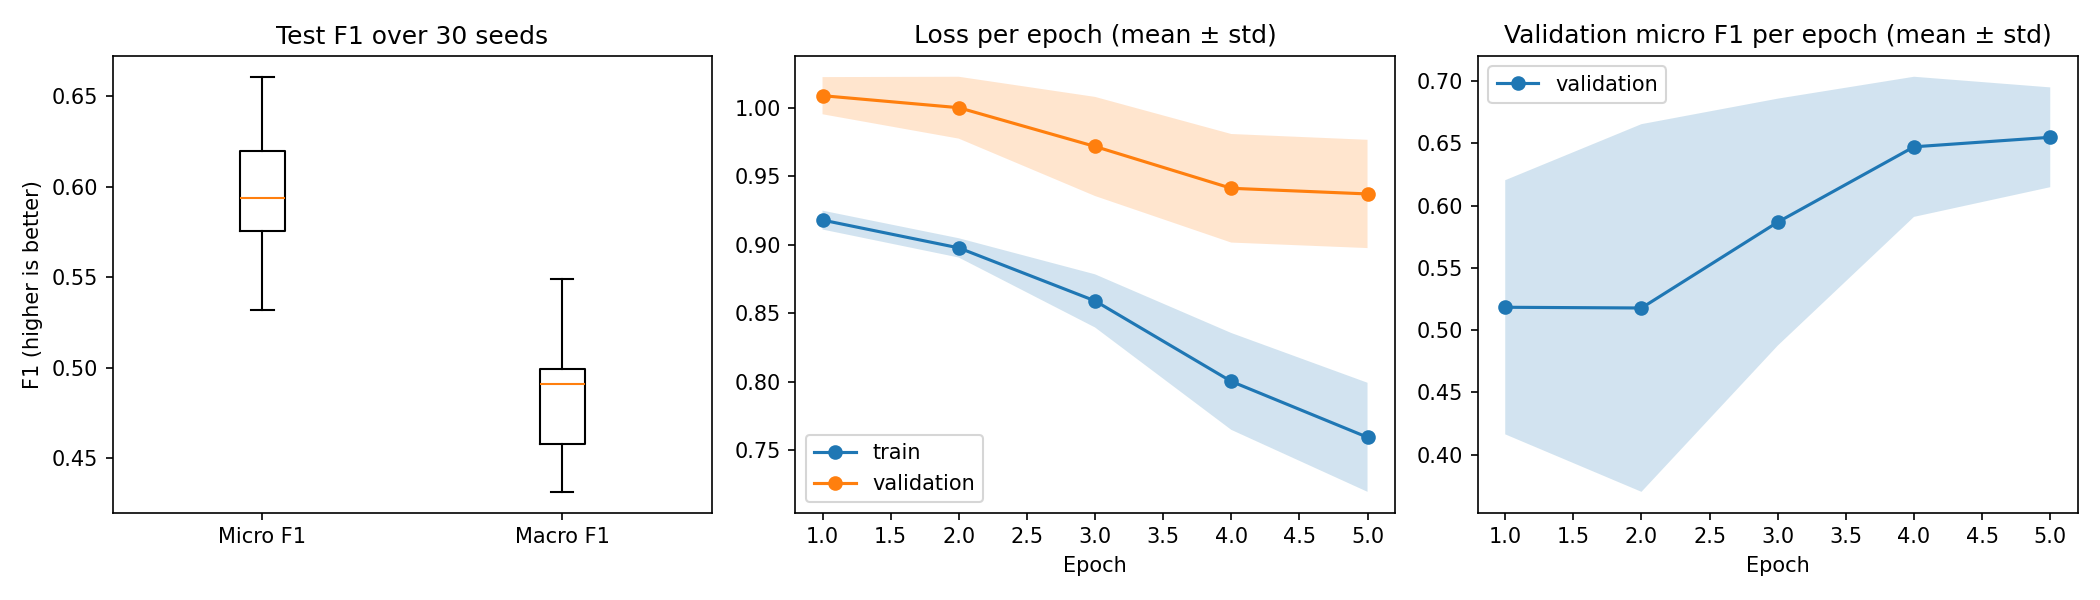

The file beside this chart, header and first rows:
seed, best_epoch, val_micro_f1, test_micro_f1, test_macro_f1, test_micro_precision, test_micro_recall, test_hamming_loss, test_f1_Request, test_f1_Propose, test_f1_Commit, test_f1_Meeting, test_f1_Subjective, test_f1_Informative, train_time_sec, trainable_params, total_params, gpu
0, 5, 0.6926, 0.6222, 0.5145, 0.5109, 0.7955, 0.3829, 0.6154, 0.5366, 0.5, 0.5641, 0.871, 0.0, 40.75, 1344006, 110830860, Tesla T4
1, 4, 0.6761, 0.6321, 0.5101, 0.5403, 0.7614, 0.3514, 0.6667, 0.5, 0.4516, 0.5854, 0.8571, 0.0, 42.24, 1344006, 110830860, Tesla T4
2, 4, 0.6222, 0.532, 0.4556, 0.4696, 0.6136, 0.4279, 0.5714, 0.4211, 0.4865, 0.5625, 0.6923, 0.0, 40.25, 1344006, 110830860, Tesla T4
3, 4, 0.6721, 0.5991, 0.5003, 0.5039, 0.7386, 0.3919, 0.5641, 0.5, 0.5294, 0.6154, 0.7931, 0.0, 41.08, 1344006, 110830860, Tesla T4
4, 5, 0.7045, 0.6061, 0.5041, 0.4895, 0.7955, 0.4099, 0.6222, 0.5238, 0.5405, 0.5581, 0.7797, 0.0, 40.73, 1344006, 110830860, Tesla T4
5, 5, 0.6809, 0.6267, 0.5239, 0.5271, 0.7727, 0.3649, 0.65, 0.55, 0.5789, 0.5714, 0.7931, 0.0, 40.91, 1344006, 110830860, Tesla T4
6, 4, 0.6992, 0.5577, 0.4363, 0.4833, 0.6591, 0.4144, 0.5854, 0.5238, 0.2, 0.5366, 0.7719, 0.0, 40.61, 1344006, 110830860, Tesla T4
7, 5, 0.6693, 0.5926, 0.4965, 0.4645, 0.8182, 0.4459, 0.5957, 0.5116, 0.5455, 0.5333, 0.7931, 0.0, 40.76, 1344006, 110830860, Tesla T4
8, 4, 0.692, 0.5727, 0.4889, 0.4773, 0.7159, 0.4234, 0.6087, 0.5789, 0.5128, 0.5789, 0.6538, 0.0, 40.98, 1344006, 110830860, Tesla T4
9, 3, 0.7005, 0.6269, 0.4463, 0.5575, 0.7159, 0.3378, 0.6512, 0.4762, 0.1333, 0.5556, 0.8615, 0.0, 40.6, 1344006, 110830860, Tesla T4
10, 5, 0.6853, 0.5789, 0.4842, 0.4714, 0.75, 0.4324, 0.5714, 0.5116, 0.4571, 0.5854, 0.7797, 0.0, 40.6, 1344006, 110830860, Tesla T4
11, 5, 0.6719, 0.5913, 0.4952, 0.4789, 0.7727, 0.4234, 0.6047, 0.5238, 0.5128, 0.55, 0.7797, 0.0, 40.83, 1344006, 110830860, Tesla T4
12, 5, 0.6829, 0.5752, 0.4807, 0.471, 0.7386, 0.4324, 0.4848, 0.5455, 0.55, 0.5455, 0.7586, 0.0, 41.01, 1344006, 110830860, Tesla T4
13, 4, 0.6752, 0.5932, 0.4902, 0.473, 0.7955, 0.4324, 0.6087, 0.4878, 0.5, 0.5116, 0.8333, 0.0, 40.65, 1344006, 110830860, Tesla T4
14, 5, 0.6288, 0.6373, 0.4929, 0.5603, 0.7386, 0.3333, 0.3333, 0.5641, 0.6061, 0.5789, 0.875, 0.0, 40.56, 1344006, 110830860, Tesla T4
15, 1, 0.6306, 0.6184, 0.4372, 0.5378, 0.7273, 0.3559, 0.6667, 0.55, 0.1111, 0.4516, 0.8438, 0.0, 40.66, 1344006, 110830860, Tesla T4
16, 5, 0.6489, 0.5833, 0.4942, 0.5385, 0.6364, 0.3604, 0.5, 0.5455, 0.5294, 0.6061, 0.7843, 0.0, 40.77, 1344006, 110830860, Tesla T4
17, 2, 0.7119, 0.5769, 0.457, 0.5, 0.6818, 0.3964, 0.4571, 0.5333, 0.32, 0.6061, 0.8254, 0.0, 40.92, 1344006, 110830860, Tesla T4
18, 5, 0.6695, 0.6606, 0.5488, 0.5538, 0.8182, 0.3333, 0.65, 0.5789, 0.5641, 0.6471, 0.8525, 0.0, 40.75, 1344006, 110830860, Tesla T4
19, 5, 0.6957, 0.574, 0.4915, 0.4741, 0.7273, 0.4279, 0.6047, 0.5405, 0.5263, 0.55, 0.7273, 0.0, 40.84, 1344006, 110830860, Tesla T4
20, 4, 0.6637, 0.6091, 0.4946, 0.5076, 0.7614, 0.3874, 0.4828, 0.5238, 0.5714, 0.5641, 0.8254, 0.0, 40.95, 1344006, 110830860, Tesla T4
21, 5, 0.567, 0.5408, 0.4356, 0.4907, 0.6023, 0.4054, 0.5, 0.55, 0.3704, 0.4138, 0.7797, 0.0, 40.6, 1344006, 110830860, Tesla T4
22, 4, 0.6507, 0.59, 0.4712, 0.5268, 0.6705, 0.3694, 0.4167, 0.5366, 0.4848, 0.5556, 0.8333, 0.0, 40.83, 1344006, 110830860, Tesla T4
23, 2, 0.6233, 0.5607, 0.4605, 0.4762, 0.6818, 0.4234, 0.4444, 0.5, 0.5, 0.4615, 0.8571, 0.0, 40.95, 1344006, 110830860, Tesla T4
24, 1, 0.5974, 0.6288, 0.4915, 0.5106, 0.8182, 0.3829, 0.6222, 0.5532, 0.5, 0.3846, 0.8889, 0.0, 40.58, 1344006, 110830860, Tesla T4
25, 5, 0.6972, 0.6066, 0.5145, 0.5203, 0.7273, 0.3739, 0.6486, 0.5789, 0.5641, 0.5455, 0.75, 0.0, 40.62, 1344006, 110830860, Tesla T4
26, 5, 0.6831, 0.5943, 0.4559, 0.5081, 0.7159, 0.3874, 0.6522, 0.5581, 0.1667, 0.5789, 0.7797, 0.0, 40.8, 1344006, 110830860, Tesla T4
27, 4, 0.6473, 0.6162, 0.4742, 0.5876, 0.6477, 0.3198, 0.2, 0.5556, 0.5517, 0.6667, 0.871, 0.0, 40.97, 1344006, 110830860, Tesla T4
28, 4, 0.6728, 0.6197, 0.5125, 0.528, 0.75, 0.3649, 0.5333, 0.5, 0.5854, 0.6286, 0.8276, 0.0, 40.96, 1344006, 110830860, Tesla T4
29, 4, 0.6355, 0.5625, 0.4316, 0.5192, 0.6136, 0.3784, 0.4242, 0.4762, 0.1739, 0.6875, 0.8276, 0.0, 40.64, 1344006, 110830860, Tesla T4
